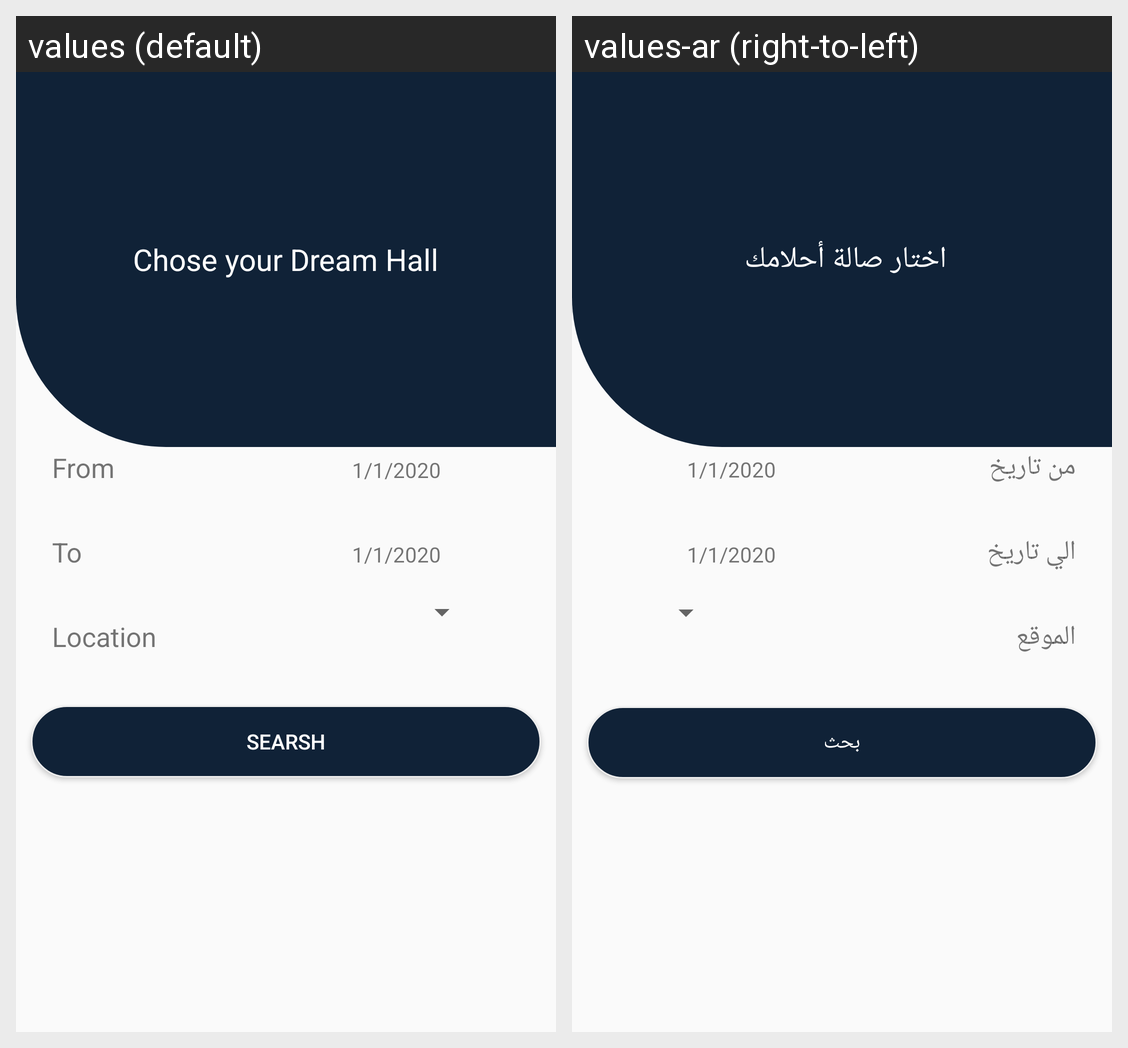

Translations of the strings shown on this Android screen, per locale in the grid:
Android screen res/layout/activity_search.xml rendered under 2 locales, left to right: values (default), values-ar (right-to-left). Device: Nexus 5 (rendered at 1080×1920; each locale shown at half size, 540×960, under a caption strip naming it); theme AppTheme.
Strings drawn on this screen, with the default value and each locale's value (text and hints the layout hard-codes, and strings that could not be matched under every locale, appear in the picture but are not listed):

chose_your_dream_hall
  values: Chose your Dream Hall
  values-ar: اختار صالة أحلامك 

from
  values: From
  values-ar: من تاريخ 

to
  values: To
  values-ar: الي تاريخ

location
  values: Location
  values-ar: الموقع

searsh
  values: searsh
  values-ar: بحث
